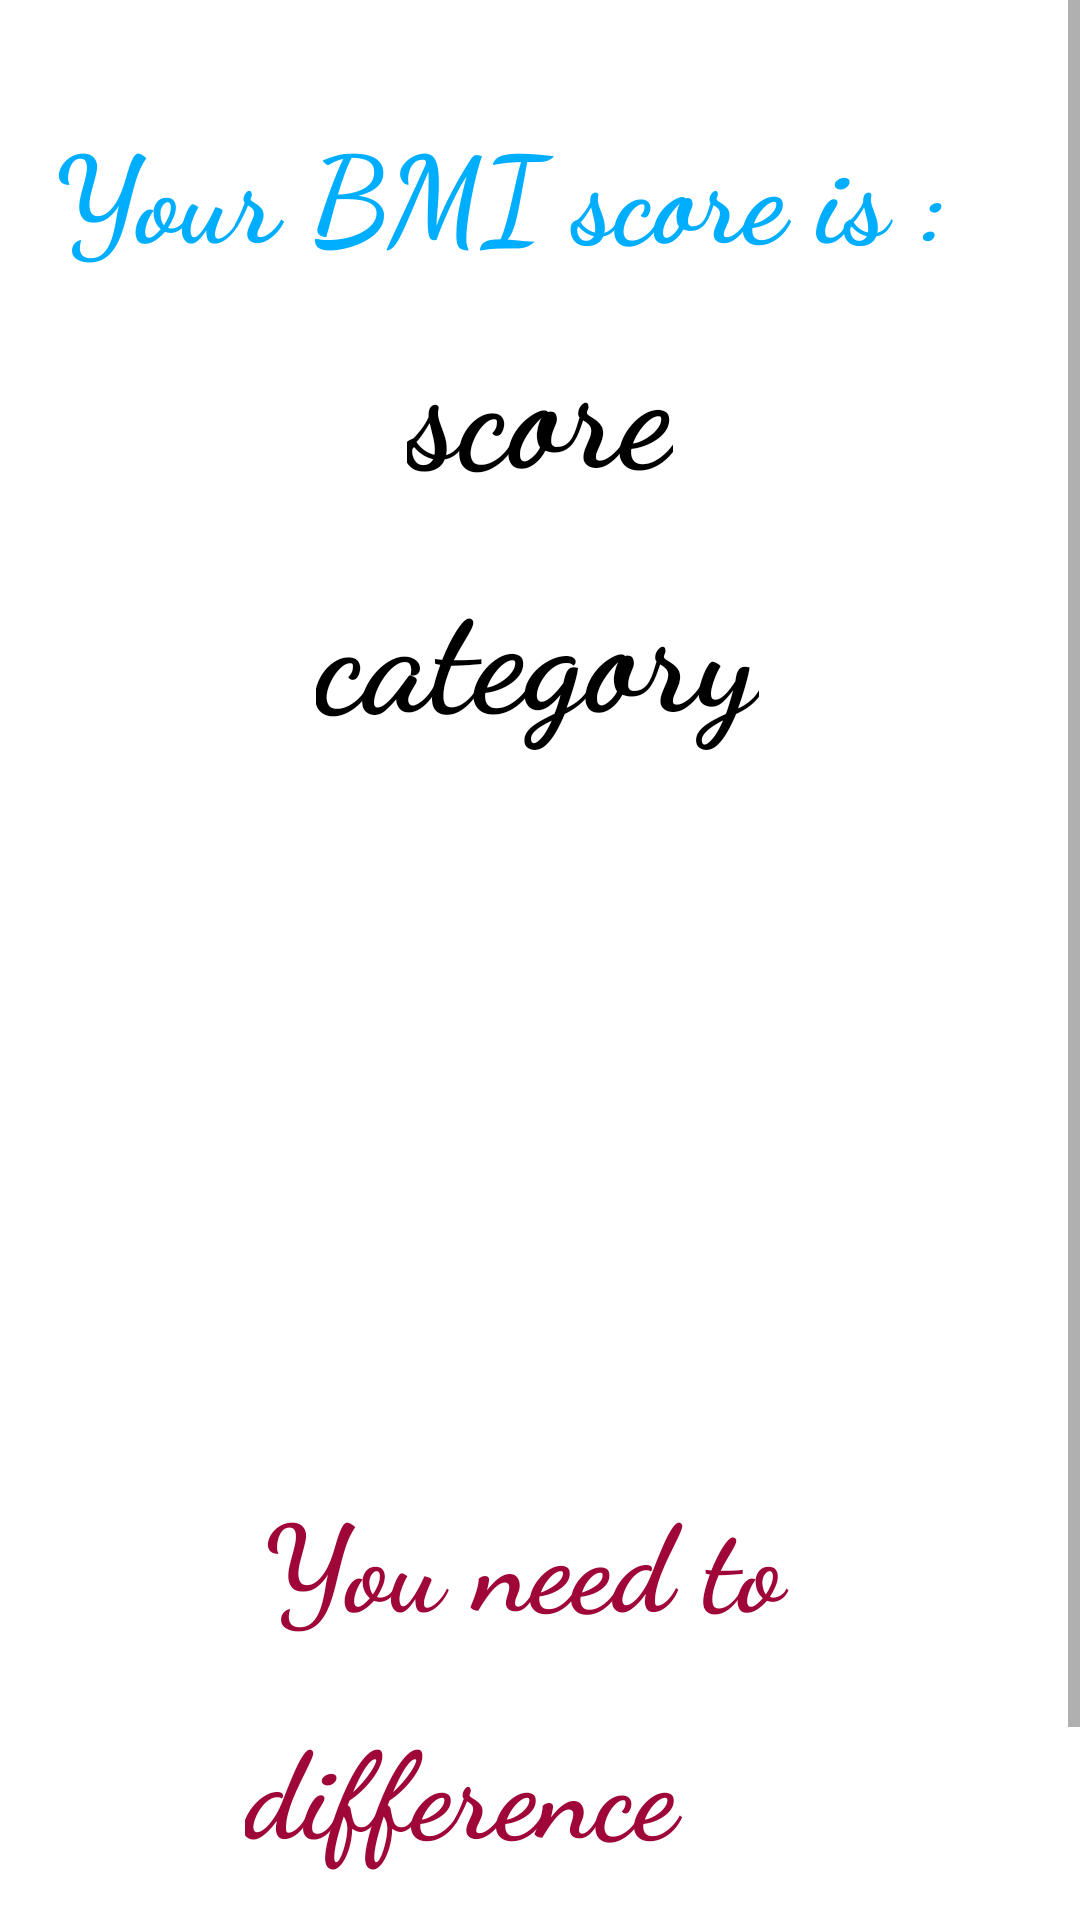

Layout XML and referenced resources for this Android screen:
<!-- AndroidManifest.xml: application theme Theme.TestRina -->
<!-- res/layout/activity_result.xml -->
<?xml version="1.0" encoding="utf-8"?>
<ScrollView
    xmlns:android="http://schemas.android.com/apk/res/android"
    xmlns:app="http://schemas.android.com/apk/res-auto"
    xmlns:tools="http://schemas.android.com/tools"
    android:layout_height="match_parent"
    android:layout_width="match_parent"
    tools:context =".ResultActivity">
    <androidx.constraintlayout.widget.ConstraintLayout
        android:layout_width="match_parent"
        android:layout_height="wrap_content"
        tools:context=".MainActivity">

        <TextView
            android:id="@+id/intro_score"
            android:layout_width="wrap_content"
            android:layout_height="wrap_content"
            android:layout_marginStart="160dp"
            android:layout_marginTop="36dp"
            android:layout_marginEnd="160dp"
            android:fontFamily="cursive"
            android:text="@string/your_bmi_score_is"
            android:textColor="@color/blue"
            android:textSize="40sp"
            android:textStyle="bold"
            app:layout_constraintEnd_toEndOf="parent"
            app:layout_constraintHorizontal_bias="0.55"
            app:layout_constraintStart_toStartOf="parent"
            app:layout_constraintTop_toTopOf="parent" />

        <TextView
            android:id="@+id/bmi_score"
            android:layout_width="wrap_content"
            android:layout_height="wrap_content"
            android:layout_marginStart="160dp"
            android:layout_marginTop="8dp"
            android:layout_marginEnd="160dp"
            android:fontFamily="cursive"
            android:text="score"
            android:textColor="@color/black"
            android:textSize="50sp"
            android:textStyle="bold"
            app:layout_constraintEnd_toEndOf="parent"
            app:layout_constraintStart_toStartOf="parent"
            app:layout_constraintTop_toBottomOf="@+id/intro_score" />

        <TextView
            android:id="@+id/cat_display"
            android:layout_width="wrap_content"
            android:layout_height="wrap_content"
            android:layout_marginStart="160dp"
            android:layout_marginTop="12dp"
            android:layout_marginEnd="160dp"
            android:fontFamily="cursive"
            android:text="category"
            android:textColor="@color/black"
            android:textSize="50sp"
            android:textStyle="bold"
            app:layout_constraintEnd_toEndOf="parent"
            app:layout_constraintHorizontal_bias="0.508"
            app:layout_constraintStart_toStartOf="parent"
            app:layout_constraintTop_toBottomOf="@+id/bmi_score" />

        <ImageView
            android:id="@+id/imageView"
            android:layout_width="229dp"
            android:layout_height="210dp"
            android:layout_marginStart="79dp"
            android:layout_marginTop="12dp"
            android:layout_marginEnd="79dp"
            app:layout_constraintEnd_toEndOf="parent"
            app:layout_constraintStart_toStartOf="parent"
            app:layout_constraintTop_toBottomOf="@+id/cat_display"
            tools:srcCompat="@tools:sample/avatars" />

        <TextView
            android:id="@+id/intro_need"
            android:layout_width="wrap_content"
            android:layout_height="wrap_content"
            android:layout_marginStart="114dp"
            android:layout_marginTop="20dp"
            android:layout_marginEnd="114dp"
            android:fontFamily="cursive"
            android:text="You need to "
            android:textColor="@color/rose"
            android:textSize="40sp"
            android:textStyle="bold"
            app:layout_constraintEnd_toEndOf="parent"
            app:layout_constraintStart_toStartOf="parent"
            app:layout_constraintTop_toBottomOf="@+id/imageView" />

        <TextView
            android:id="@+id/pound_diff"
            android:layout_width="wrap_content"
            android:layout_height="wrap_content"
            android:layout_marginTop="20dp"
            android:layout_marginEnd="124dp"
            android:fontFamily="cursive"
            android:text="difference "
            android:textColor="@color/rose"
            android:textSize="40sp"
            android:textStyle="bold"
            app:layout_constraintEnd_toEndOf="parent"
            app:layout_constraintTop_toBottomOf="@+id/intro_need" />

        <Button
            android:id="@+id/tips_button"
            android:layout_width="wrap_content"
            android:layout_height="wrap_content"
            android:layout_marginStart="81dp"
            android:layout_marginTop="40dp"
            android:layout_marginEnd="66dp"
            android:backgroundTint="@color/blue"
            android:text="SHOW ME SOME TIPS"
            android:textSize="20sp"
            android:textStyle="bold"
            app:layout_constraintEnd_toEndOf="parent"
            app:layout_constraintStart_toStartOf="parent"
            app:layout_constraintTop_toBottomOf="@+id/pound_diff"
            android:onClick ="showtips" />

    </androidx.constraintlayout.widget.ConstraintLayout>
</ScrollView>
<!-- resources referenced by this layout -->
<resources>
  <color name="black">#FF000000</color>
  <color name="blue">#00AEFF</color>
  <color name="rose">#9E0737</color>
  <string name="your_bmi_score_is">Your BMI score is :</string>
  <style name="Theme.TestRina" parent="Theme.MaterialComponents.DayNight.NoActionBar">
          
          <item name="colorPrimary">@color/emeraude</item>
          <item name="colorPrimaryVariant">@color/orange</item>
          <item name="colorOnPrimary">@color/white</item>
          
          <item name="colorSecondary">@color/rose</item>
          <item name="colorSecondaryVariant">@color/yellow</item>
          <item name="colorOnSecondary">@color/blue</item>
          
          <item name="android:statusBarColor" tools:targetApi="l">?attr/colorPrimaryVariant</item>
          
      </style>
  <color name="emeraude">#04C58E</color>
  <color name="orange">#FF6E0D</color>
  <color name="white">#FFFFFFFF</color>
  <color name="yellow">#DAA300</color>
</resources>
